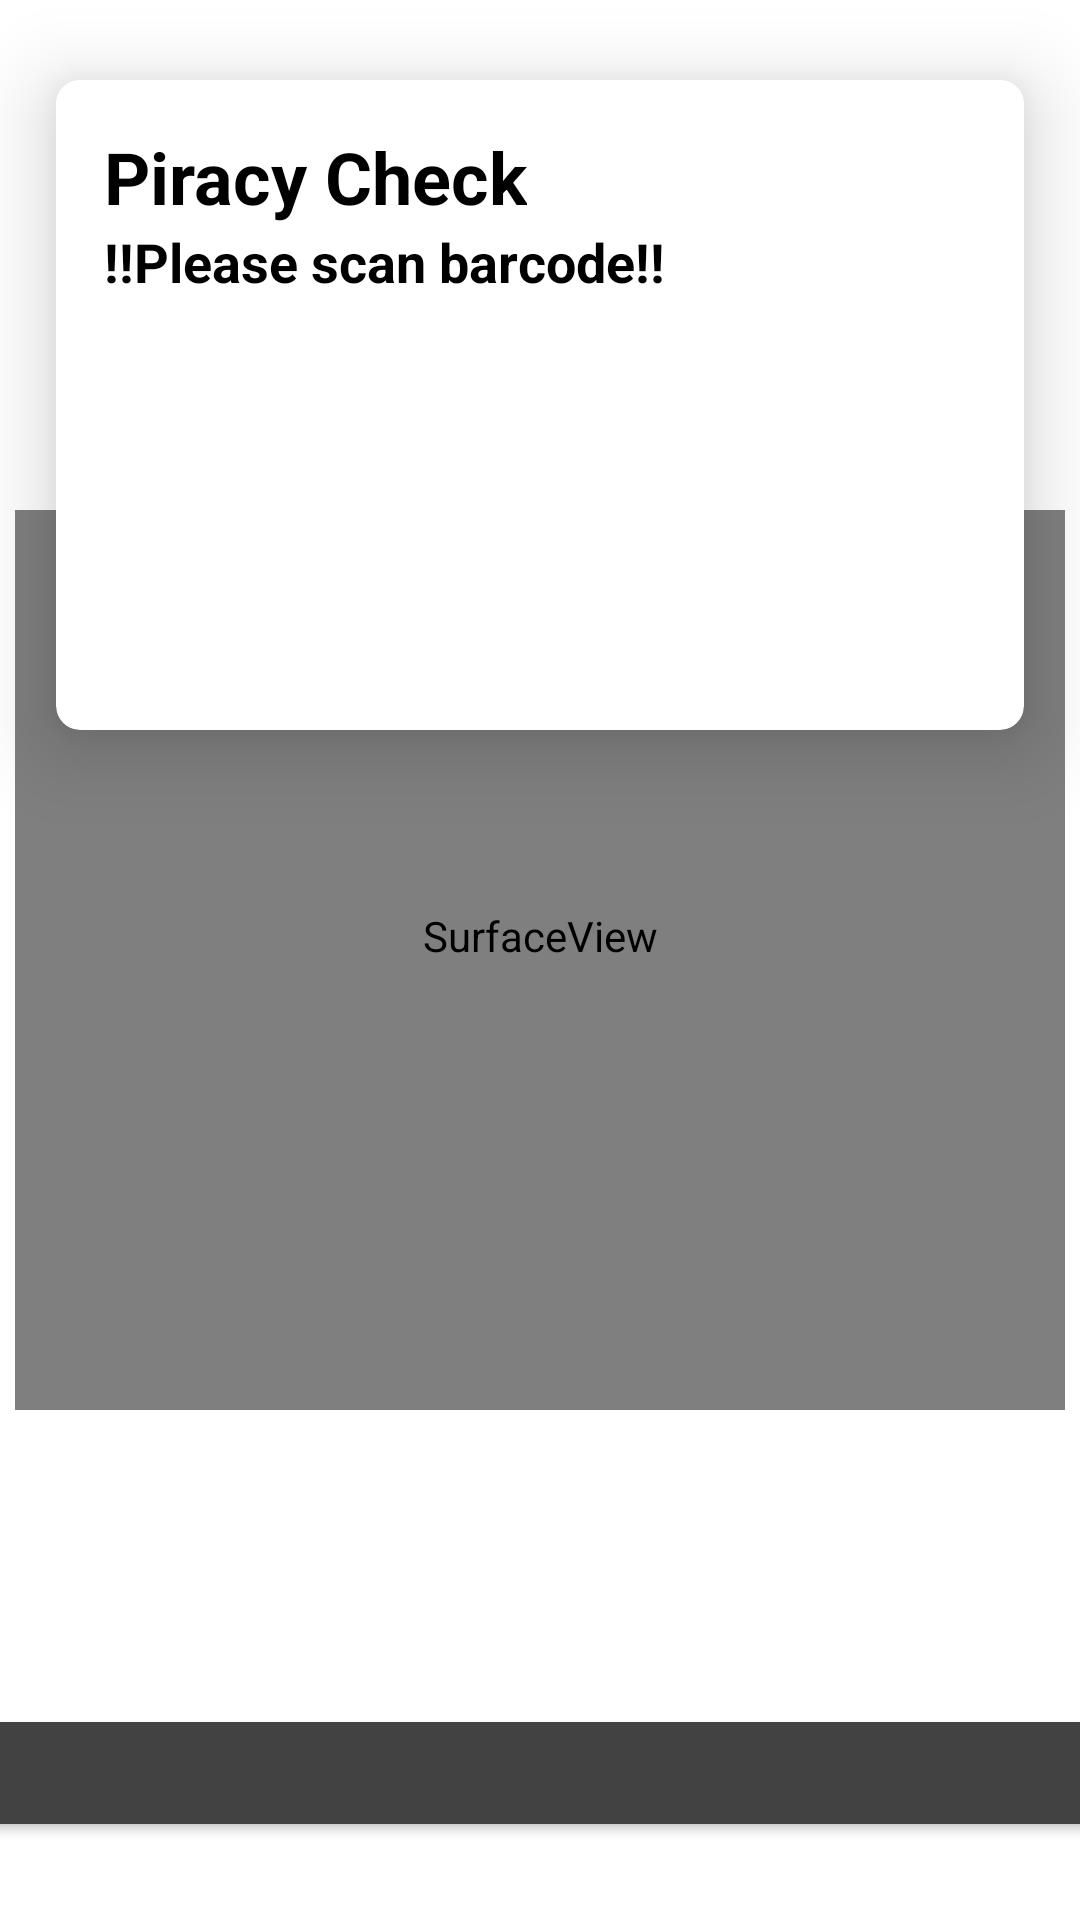

Android layout source for this screen:
<!-- AndroidManifest.xml: application theme Theme.PinnaclePublicationsBooksPiracyCheck -->
<!-- res/layout/activity_barcode_scan.xml -->
<?xml version="1.0" encoding="utf-8"?>
<androidx.constraintlayout.widget.ConstraintLayout xmlns:android="http://schemas.android.com/apk/res/android"
    xmlns:app="http://schemas.android.com/apk/res-auto"
    xmlns:tools="http://schemas.android.com/tools"
    android:layout_width="match_parent"
    android:layout_height="match_parent"
    android:background="@color/white"
    tools:context=".BarcodeScan">

    <FrameLayout
        android:layout_width="match_parent"
        android:layout_height="match_parent">
        
        <SurfaceView
            android:id="@+id/surfaceView"
            android:layout_width="350dp"
            android:layout_height="300dp"
            android:layout_gravity="center"
            android:layout_marginStart="16dp"
            android:layout_marginEnd="16dp"
            android:paddingBottom="16dp"
            app:layout_constraintBottom_toTopOf="@id/btnScan"
            app:layout_constraintEnd_toEndOf="parent"
            app:layout_constraintStart_toStartOf="parent"
            app:layout_constraintTop_toTopOf="parent" />

        
        <ImageView

            android:src="@drawable/barcode"
            android:scaleType="fitXY"
            android:layout_width="350dp"
            android:layout_height="300dp"
            android:layout_gravity="center"
            />

    </FrameLayout>
    <TextView
        android:id="@+id/txtBarcodeValue"

        android:layout_width="408dp"
        android:layout_height="67dp"
        android:layout_marginTop="16dp"
        android:textColor="@android:color/black"
        android:textSize="18sp"
        app:layout_constraintBottom_toTopOf="@id/surfaceView"
        app:layout_constraintEnd_toEndOf="parent"
        app:layout_constraintHorizontal_bias="1.0"
        app:layout_constraintStart_toStartOf="parent"
        app:layout_constraintTop_toTopOf="parent"
        app:layout_constraintVertical_bias="1.0"
        tools:ignore="NotSibling" />

    <Button
        android:id="@+id/btnScan"
        android:layout_width="389dp"
        android:layout_height="34dp"
        android:layout_marginBottom="32dp"
        android:background="@color/cardview_dark_background"
        android:elevation="8dp"
        android:paddingStart="32dp"
        android:paddingEnd="32dp"
        android:text=""
        android:textColor="@android:color/white"
        app:layout_constraintBottom_toBottomOf="parent"
        app:layout_constraintEnd_toEndOf="parent"
        app:layout_constraintStart_toStartOf="parent" />


    <androidx.cardview.widget.CardView
        android:layout_width="wrap_content"
        android:layout_height="270dp"
        app:cardCornerRadius="8dp"
        app:cardElevation="16dp"
        app:cardUseCompatPadding="true"
        tools:ignore="MissingConstraints"
        >

        
        <LinearLayout
            android:layout_width="371dp"
            android:layout_height="wrap_content"
            android:background="@android:color/white"
            android:orientation="vertical"
            android:padding="16dp">

            <TextView
                android:layout_width="wrap_content"
                android:layout_height="wrap_content"
                android:text="Piracy Check"
                android:textColor="@color/black"
                android:textSize="24sp"
                android:textStyle="bold" />


            <TextView
                android:id="@+id/txtDetectedItems"
                android:layout_width="wrap_content"
                android:layout_height="wrap_content"
                android:text="!!Please scan barcode!!"
                android:textColor="@color/black"
                android:textSize="18sp"
                android:textStyle="bold" />

            <TextView

                android:id="@+id/txtMessage"
                android:layout_width="match_parent"
                android:layout_height="match_parent"
                android:text=" "
                android:textColor="@color/black"
                android:textSize="16sp"
                android:textStyle="bold" />

            <TextView

                android:id="@+id/txtCount"
                android:layout_width="match_parent"
                android:layout_height="match_parent"
                android:text=" "
                android:textColor="@color/black"
                android:textSize="16sp"
                android:textStyle="bold" />

            <TextView

                android:id="@+id/txtMessage1"
                android:layout_width="match_parent"
                android:layout_height="match_parent"
                android:text=""
                android:textColor="@color/black"
                android:textSize="16sp"
                android:textStyle="bold" />

        </LinearLayout>
    </androidx.cardview.widget.CardView>
</androidx.constraintlayout.widget.ConstraintLayout>
<!-- resources referenced by this layout -->
<resources>
  <color name="black">#FF000000</color>
  <color name="white">#FFFFFFFF</color>
  <style name="Theme.PinnaclePublicationsBooksPiracyCheck" parent="Base.Theme.PinnaclePublicationsBooksPiracyCheck" />
  <style name="Base.Theme.PinnaclePublicationsBooksPiracyCheck" parent="Theme.Material3.DayNight.NoActionBar">
          
          
      </style>
</resources>
